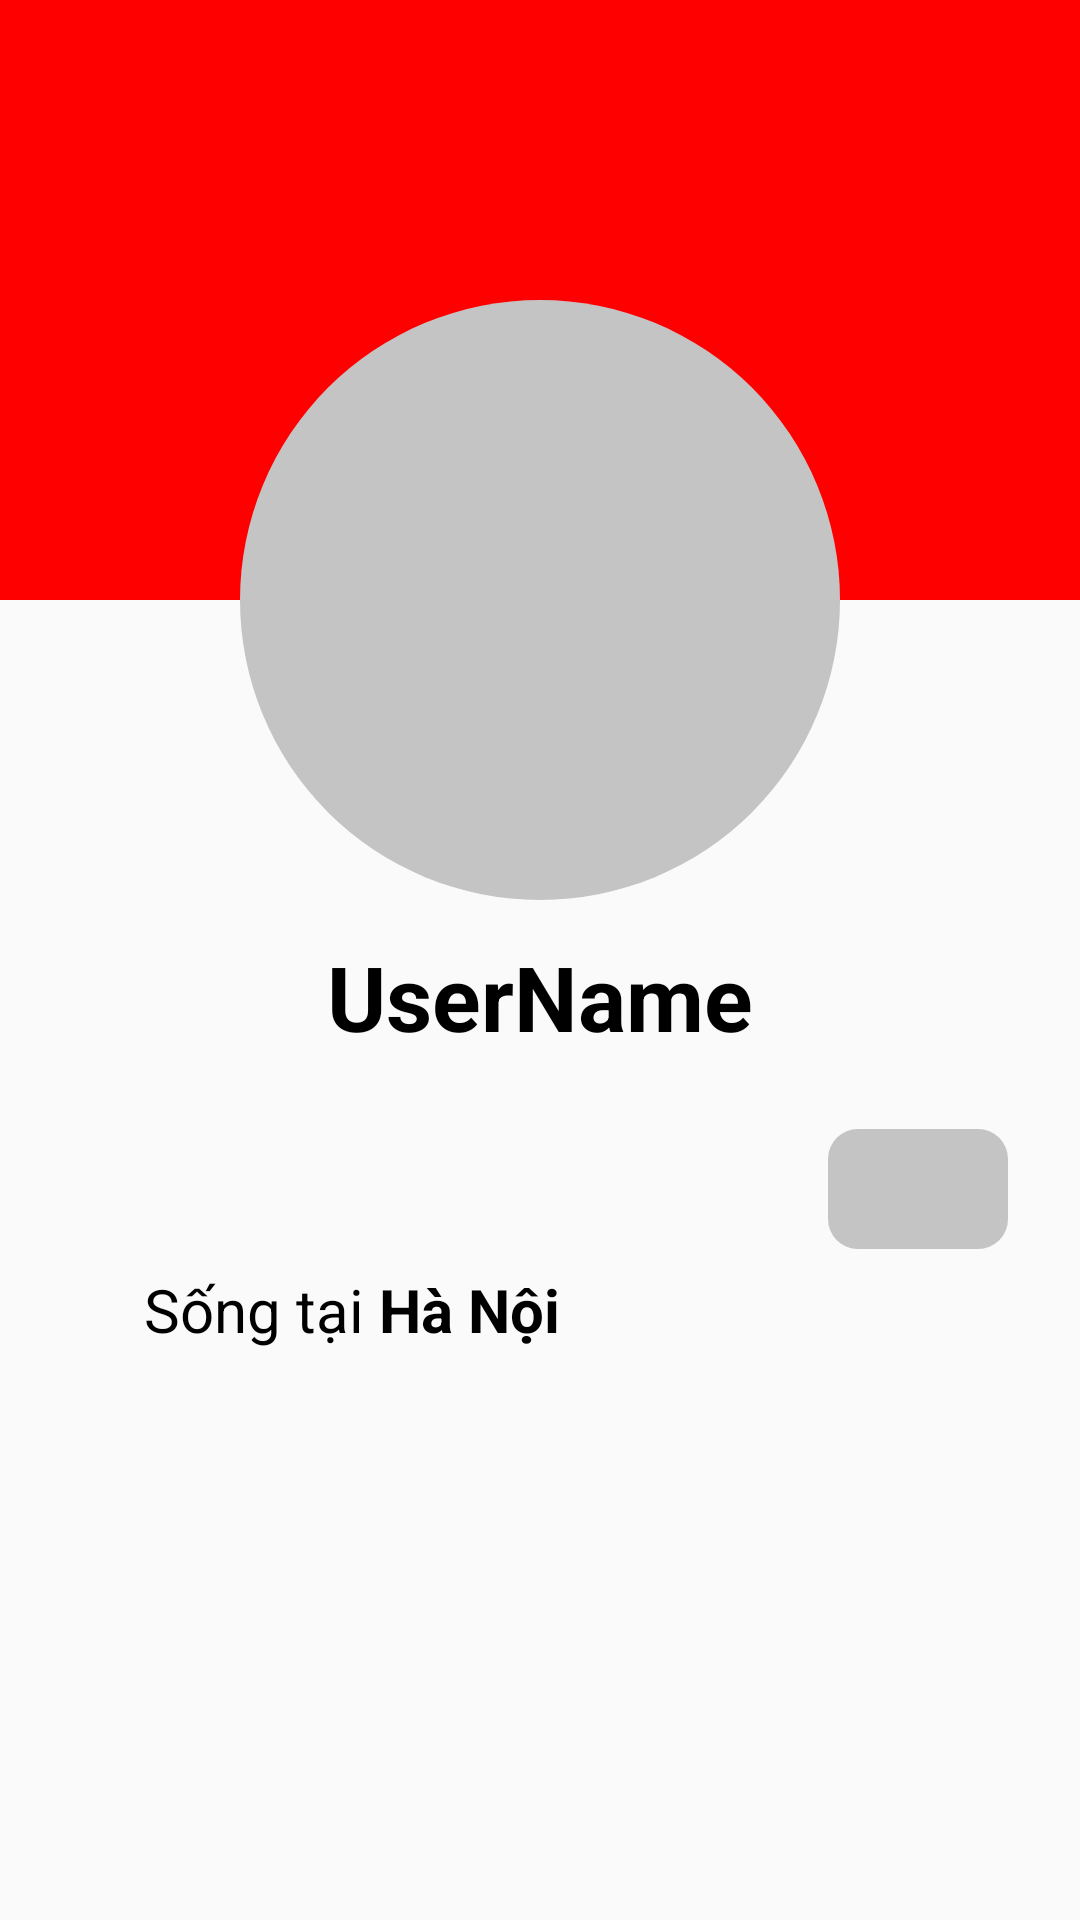

Produce the Android XML layout that renders to this screen, including the resource entries it uses.
<!-- AndroidManifest.xml: application theme AppTheme -->
<!-- res/layout/activity_profile.xml -->
<?xml version="1.0" encoding="utf-8"?>
<ScrollView
    xmlns:android="http://schemas.android.com/apk/res/android"
    xmlns:app="http://schemas.android.com/apk/res-auto"
    xmlns:tools="http://schemas.android.com/tools"
    android:layout_width="match_parent"
    android:layout_height="match_parent"
    tools:context=".ui.profile.my.MyProfileActivity">

    <androidx.constraintlayout.widget.ConstraintLayout
        android:layout_width="match_parent"
        android:layout_height="wrap_content">

        <ImageView
            android:id="@+id/imageView"
            android:layout_width="0dp"
            android:layout_height="200dp"
            android:src="@drawable/example_cover"
            app:layout_constraintEnd_toEndOf="parent"
            app:layout_constraintStart_toStartOf="parent"
            app:layout_constraintTop_toTopOf="parent" />

        <ImageView
            android:id="@+id/image_avatar"
            android:layout_width="200dp"
            android:layout_height="200dp"
            android:src="@drawable/example_round_avatar"
            app:layout_constraintEnd_toEndOf="parent"
            app:layout_constraintStart_toStartOf="parent"
            app:layout_constraintTop_toTopOf="@+id/guideline5" />

        <androidx.constraintlayout.widget.Guideline
            android:id="@+id/guideline5"
            android:layout_width="wrap_content"
            android:layout_height="wrap_content"
            android:orientation="horizontal"
            app:layout_constraintGuide_begin="100dp" />

        <TextView
            android:id="@+id/text_username"
            android:layout_width="wrap_content"
            android:layout_height="wrap_content"
            android:text="UserName"
            android:textSize="30sp"
            android:textStyle="bold"
            android:textColor="@color/colorBlack"
            android:layout_margin="12dp"
            app:layout_constraintEnd_toEndOf="parent"
            app:layout_constraintStart_toStartOf="parent"
            app:layout_constraintTop_toBottomOf="@+id/image_avatar" />

        <ImageButton
            android:id="@+id/button_setup_profile"
            android:layout_width="60dp"
            android:layout_height="40dp"
            android:background="@drawable/radius_button"
            android:backgroundTint="#c4c4c4"
            android:src="@drawable/ic_other"
            android:textStyle="bold"
            android:textSize="30sp"
            android:layout_margin="24dp"
            android:gravity="center"
            app:layout_constraintEnd_toEndOf="parent"
            app:layout_constraintTop_toBottomOf="@+id/text_username" />

        <ImageView
            android:id="@+id/imageView11"
            android:layout_width="40dp"
            android:layout_height="40dp"
            app:layout_constraintStart_toStartOf="parent"
            app:layout_constraintTop_toBottomOf="@+id/button_setup_profile"
            app:srcCompat="@drawable/ic_home" />

        <TextView
            android:id="@+id/textView31"
            android:layout_width="wrap_content"
            android:layout_height="wrap_content"
            android:text="Sống tại "
            android:textSize="20sp"
            android:layout_margin="@dimen/margin_all_8dp"
            android:textColor="@color/colorBlack"
            app:layout_constraintBottom_toBottomOf="@+id/imageView11"
            app:layout_constraintStart_toEndOf="@+id/imageView11"
            app:layout_constraintTop_toTopOf="@+id/imageView11" />

        <TextView
            android:id="@+id/textView32"
            android:layout_width="wrap_content"
            android:layout_height="wrap_content"
            android:text="Hà Nội"
            android:textSize="20sp"
            android:textStyle="bold"
            android:textColor="@color/colorBlack"
            app:layout_constraintBottom_toBottomOf="@+id/imageView11"
            app:layout_constraintStart_toEndOf="@+id/textView31"
            app:layout_constraintTop_toTopOf="@+id/imageView11" />
    </androidx.constraintlayout.widget.ConstraintLayout>

</ScrollView>
<!-- resources referenced by this layout -->
<resources>
  <color name="colorBlack">#000000</color>
  <dimen name="margin_all_8dp">8dp</dimen>
  <!-- drawable example_cover (drawable) -->
  <?xml version="1.0" encoding="utf-8"?>
  <shape xmlns:android="http://schemas.android.com/apk/res/android">
  
      <solid
          android:color="#ff0000"/>
  
  </shape>
  <!-- drawable example_round_avatar (drawable) -->
  <?xml version="1.0" encoding="utf-8"?>
  <shape xmlns:android="http://schemas.android.com/apk/res/android"
      android:shape="oval">
      <solid android:color="#c4c4c4"/>
  </shape>
  <!-- drawable radius_button (drawable) -->
  <?xml version="1.0" encoding="utf-8"?>
  <shape xmlns:android="http://schemas.android.com/apk/res/android">
      <corners
          android:radius="10dp">
      </corners>
  </shape>
  <style name="AppTheme" parent="Theme.AppCompat.Light.DarkActionBar">
          
          <item name="colorPrimary">@color/colorPrimary</item>
          <item name="colorPrimaryDark">@color/colorPrimaryDark</item>
          <item name="colorAccent">@color/colorAccent</item>
      </style>
  <color name="colorPrimary">#6200EE</color>
  <color name="colorPrimaryDark">#3700B3</color>
  <color name="colorAccent">#03DAC5</color>
</resources>
